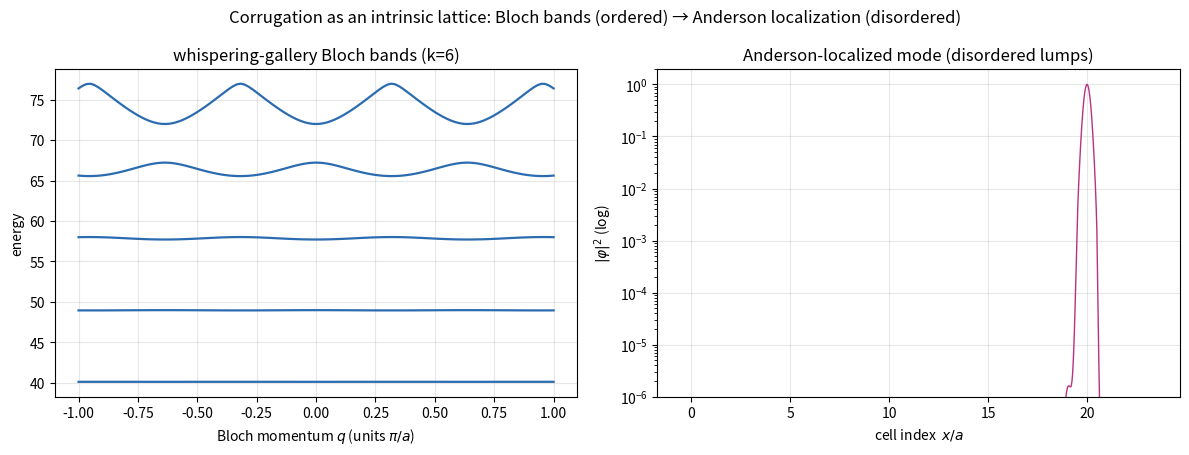

Here is the Python script that generated this plot: (Note: this script raises an exception after producing the figure.)
"""
Direction 3: corrugation as an intrinsic optical lattice / disorder.

A periodic chain of lumps makes V_k = k^2/A^2 a periodic potential -> whispering-
gallery BLOCH BANDS with gaps. Random lump depths make it a disordered potential
-> ANDERSON LOCALIZATION of the modes. No external potential -- the geometry is
the lattice.
"""
import numpy as np
import scipy.sparse as sp
from scipy.linalg import eigh
from scipy.sparse.linalg import eigsh
import matplotlib
matplotlib.use("Agg")
import matplotlib.pyplot as plt

OUT = "/home/thorax/nls_lumpy_torus"
k = 6


def A_of(x, eps=1.0):
    return np.sqrt((1 + eps * np.cos(x) ** 2) / (1 + eps))


# ---- Bloch band structure of one lump cell (period a=pi) ----
a = np.pi
Nc = 240
xc = np.linspace(-np.pi / 2, np.pi / 2, Nc, endpoint=False)
dx = xc[1] - xc[0]
A = A_of(xc)
Aface = 0.5 * (A + np.roll(A, -1)); Am = np.roll(Aface, 1)


def bloch_H(q):
    # A-weighted stiffness with Bloch phase on the wrap edge (Nc-1 -> 0)
    S = np.zeros((Nc, Nc), complex)
    for i in range(Nc):
        j = (i + 1) % Nc
        w = Aface[i] / dx
        ph = np.exp(1j * q * a) if j < i else 1.0          # wrap edge carries e^{iqa}
        S[i, j] += -w * ph; S[j, i] += -w * np.conj(ph)
        S[i, i] += w; S[j, j] += w
    S += np.diag(k ** 2 / A * dx)
    return S


qs = np.linspace(-1, 1, 121)
M = np.diag(A * dx)
bands = np.array([eigh(bloch_H(np.pi * qq), M, eigvals_only=True)[:5] for qq in qs])

# ---- Anderson: disordered chain of cells ----
rng = np.random.default_rng(3)
Mcell = 24
eps_cells = rng.uniform(0.3, 3.0, Mcell)                   # random lump depths
xs = np.concatenate([xc + m * a for m in range(Mcell)])
Ad = np.concatenate([A_of(xc, e) for m, e in enumerate(eps_cells)])
Ntot = xs.size
Af = 0.5 * (Ad + np.roll(Ad, -1)); Amm = np.roll(Af, 1)
r = np.r_[np.arange(Ntot), np.arange(Ntot), (np.arange(Ntot) + 1) % Ntot]
c = np.r_[np.arange(Ntot), (np.arange(Ntot) + 1) % Ntot, np.arange(Ntot)]
v = np.r_[(Amm + Af) / dx, -Af / dx, -Af / dx]
Kx = sp.coo_matrix((v, (r, c)), shape=(Ntot, Ntot)).tocsr() + sp.diags(k ** 2 / Ad * dx)
Md = sp.diags(Ad * dx)
Ed, Vd = eigsh(Kx, k=12, M=Md, sigma=k ** 2 + 1, which="LM")
order = np.argsort(Ed); Ed, Vd = Ed[order], Vd[:, order]
mode = Vd[:, 0]; mode = mode / np.max(np.abs(mode))

fig, ax = plt.subplots(1, 2, figsize=(12, 4.6))
for b in range(5):
    ax[0].plot(qs, bands[:, b], color="#2b6cb0", lw=1.6)
ax[0].set_xlabel(r"Bloch momentum $q$ (units $\pi/a$)"); ax[0].set_ylabel("energy")
ax[0].set_title(f"whispering-gallery Bloch bands (k={k})"); ax[0].grid(alpha=0.3)
ax[1].plot(xs / a, mode ** 2, color="#b83280", lw=1)
ax[1].set_yscale("log"); ax[1].set_ylim(1e-6, 2)
ax[1].set_xlabel("cell index  $x/a$"); ax[1].set_ylabel(r"$|\varphi|^2$ (log)")
ax[1].set_title("Anderson-localized mode (disordered lumps)"); ax[1].grid(alpha=0.3)
fig.suptitle("Corrugation as an intrinsic lattice: Bloch bands (ordered) → Anderson localization (disordered)",
             fontsize=12)
fig.tight_layout(); fig.savefig(f"{OUT}/lattice.png", dpi=120)
print("wrote lattice.png")
